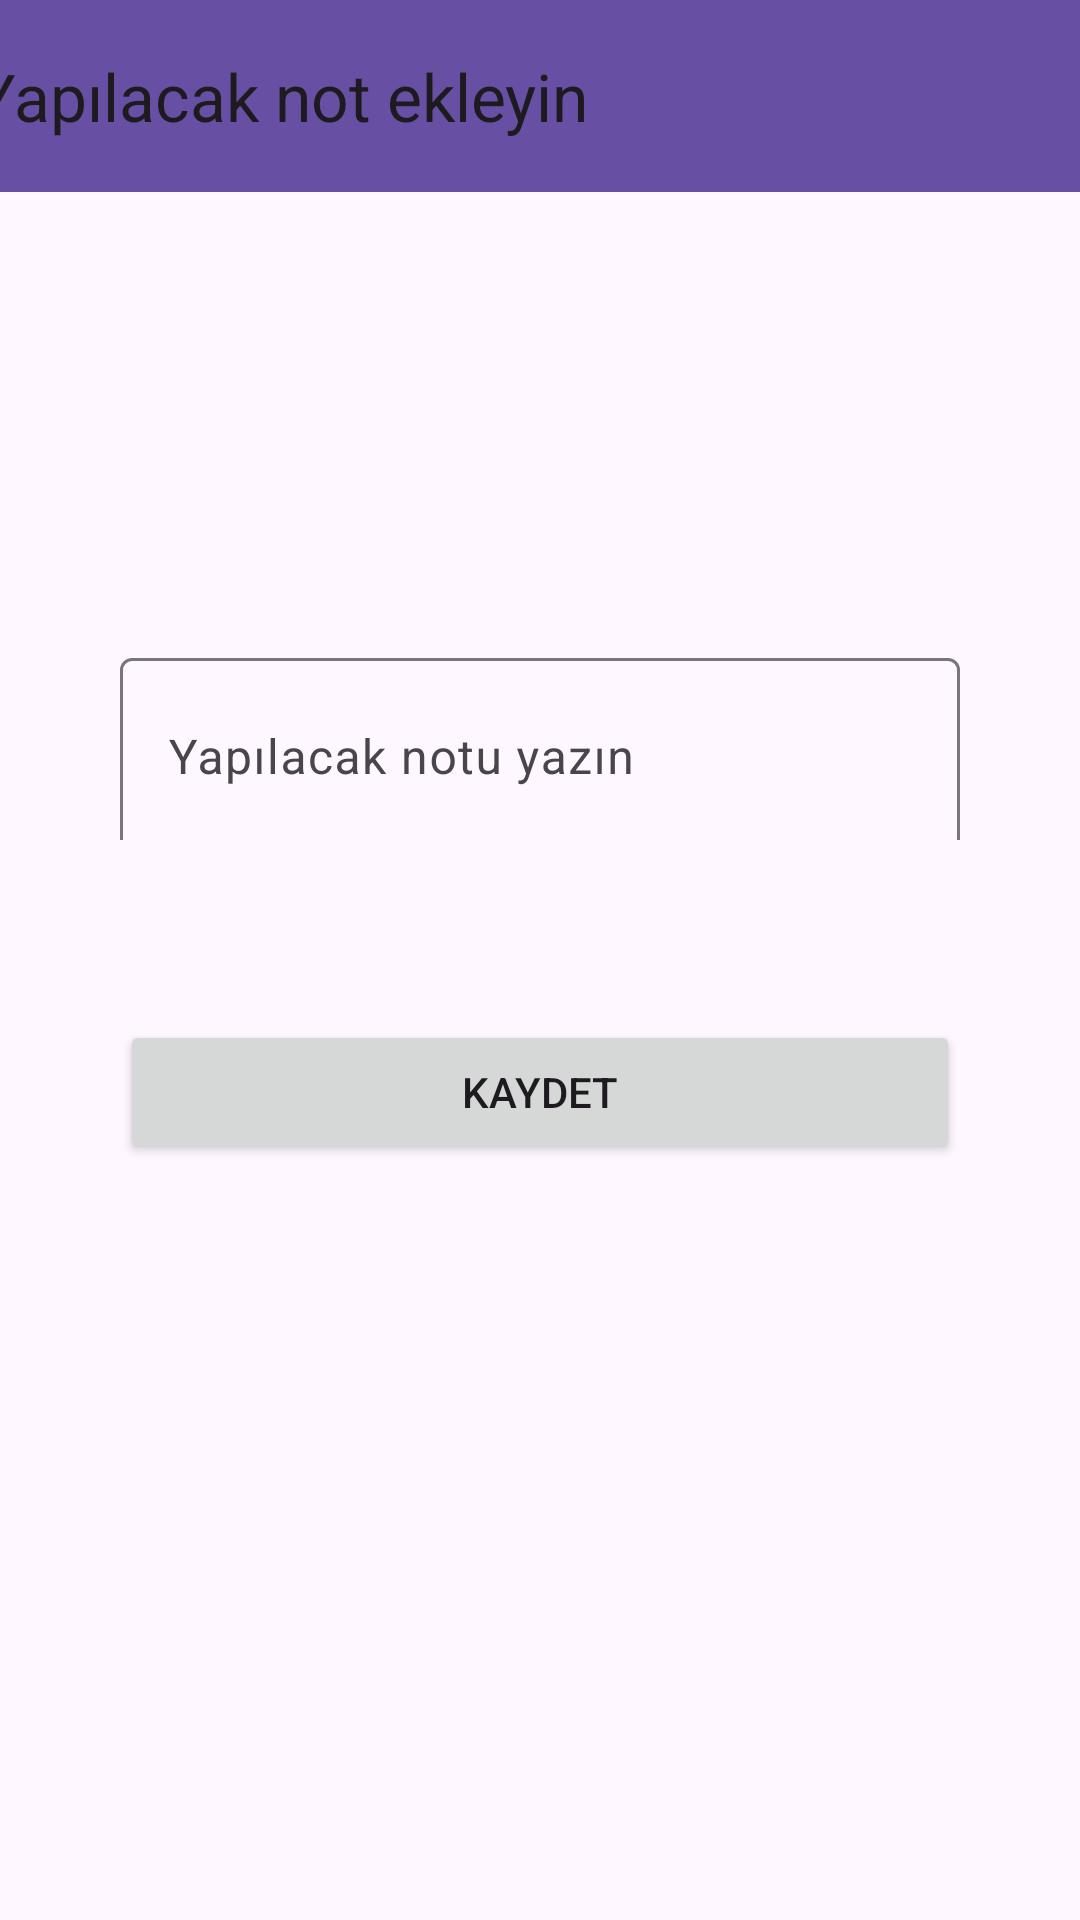

This screen was rendered from an Android layout file. Write that file and the resources it references.
<!-- AndroidManifest.xml: application theme Theme.BasicTodoListApp -->
<!-- res/layout/fragment_add.xml -->
<?xml version="1.0" encoding="utf-8"?>
<layout xmlns:android="http://schemas.android.com/apk/res/android"
    xmlns:app="http://schemas.android.com/apk/res-auto"
    xmlns:tools="http://schemas.android.com/tools">


    <androidx.constraintlayout.widget.ConstraintLayout
        android:layout_width="match_parent"
        android:layout_height="match_parent"
        tools:context=".ui.add.AddFragment">

        <androidx.appcompat.widget.Toolbar
            android:id="@+id/toolbarAddTodo"
            android:layout_width="409dp"
            android:layout_height="wrap_content"
            android:background="?attr/colorPrimary"
            android:minHeight="?attr/actionBarSize"
            android:theme="?attr/actionBarTheme"
            app:title="Yapılacak not ekleyin"
            app:layout_constraintEnd_toEndOf="parent"
            app:layout_constraintHorizontal_bias="0.5"
            app:layout_constraintStart_toStartOf="parent"
            app:layout_constraintTop_toTopOf="parent" />

        <com.google.android.material.textfield.TextInputLayout
            android:id="@+id/textInputLayout"
            android:layout_width="0dp"
            android:layout_height="66dp"
            android:layout_marginStart="40dp"
            android:layout_marginTop="150dp"
            android:layout_marginEnd="40dp"
            app:layout_constraintEnd_toEndOf="parent"
            app:layout_constraintStart_toStartOf="parent"
            app:layout_constraintTop_toBottomOf="@+id/toolbarAddTodo">

            <com.google.android.material.textfield.TextInputEditText
                android:id="@+id/editTextKisiAd"
                android:layout_width="match_parent"
                android:layout_height="66dp"
                android:hint="Yapılacak notu yazın" />
        </com.google.android.material.textfield.TextInputLayout>


        <Button
            android:id="@+id/buttonKaydet"
            android:layout_width="0dp"
            android:layout_height="wrap_content"
            android:layout_marginStart="40dp"
            android:layout_marginTop="60dp"
            android:layout_marginEnd="40dp"
            android:text="Kaydet"
            app:layout_constraintEnd_toEndOf="parent"
            app:layout_constraintHorizontal_bias="0.0"
            app:layout_constraintStart_toStartOf="parent"
            app:layout_constraintTop_toBottomOf="@+id/textInputLayout" />
    </androidx.constraintlayout.widget.ConstraintLayout>
</layout>
<!-- resources referenced by this layout -->
<resources>
  <style name="Theme.BasicTodoListApp" parent="Base.Theme.BasicTodoListApp" />
  <style name="Base.Theme.BasicTodoListApp" parent="Theme.Material3.DayNight.NoActionBar">
          
          
      </style>
</resources>
